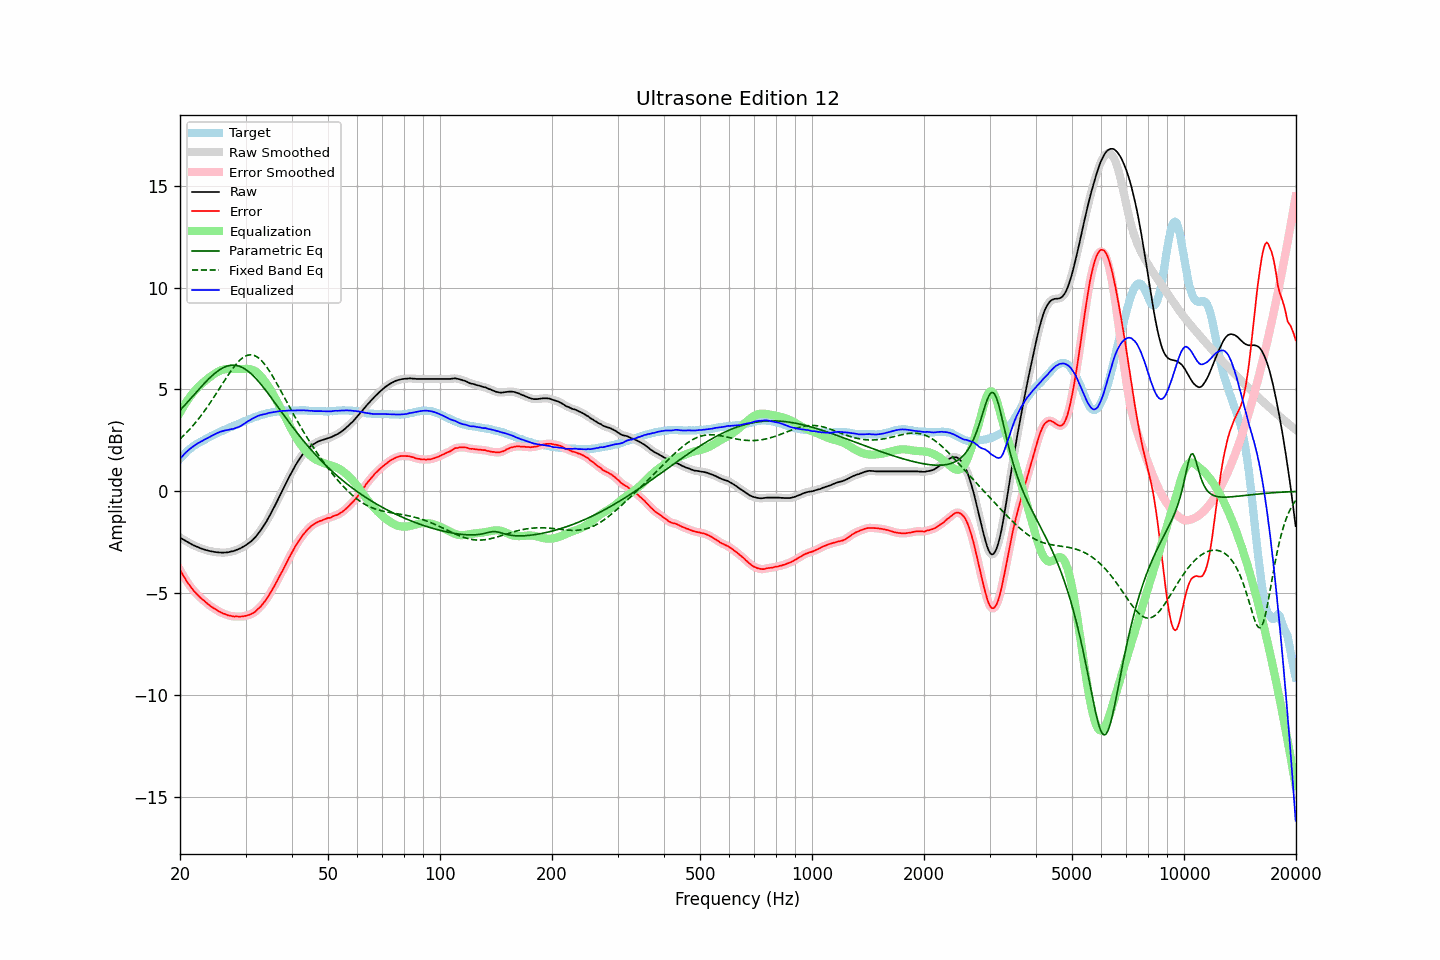

The table this chart was drawn from, first rows:
frequency, raw, error, smoothed, error_smoothed, equalization, parametric_eq, fixed_band_eq, equalized_raw, equalized_smoothed, target
20.00, -2.27, -3.87, -2.27, -3.87, 3.86, 3.97, 2.57, 1.59, 1.59, 1.59
20.20, -2.32, -4.01, -2.32, -4.00, 4.00, 4.06, 2.64, 1.68, 1.68, 1.68
20.40, -2.36, -4.14, -2.37, -4.14, 4.14, 4.14, 2.72, 1.77, 1.77, 1.77
20.61, -2.41, -4.25, -2.41, -4.27, 4.27, 4.23, 2.79, 1.86, 1.85, 1.84
20.81, -2.46, -4.40, -2.46, -4.39, 4.39, 4.32, 2.87, 1.93, 1.93, 1.93
21.02, -2.50, -4.51, -2.50, -4.51, 4.51, 4.41, 2.96, 2.00, 2.00, 2.01
21.23, -2.54, -4.61, -2.55, -4.62, 4.62, 4.50, 3.04, 2.08, 2.07, 2.07
21.44, -2.59, -4.73, -2.59, -4.73, 4.73, 4.59, 3.13, 2.13, 2.13, 2.13
21.66, -2.63, -4.83, -2.63, -4.83, 4.83, 4.68, 3.22, 2.19, 2.19, 2.20
21.87, -2.67, -4.93, -2.67, -4.92, 4.92, 4.76, 3.31, 2.25, 2.25, 2.25
22.09, -2.70, -5.00, -2.70, -5.01, 5.01, 4.85, 3.41, 2.30, 2.30, 2.30
22.31, -2.73, -5.08, -2.74, -5.09, 5.09, 4.94, 3.50, 2.36, 2.35, 2.35
22.54, -2.77, -5.17, -2.77, -5.17, 5.17, 5.03, 3.60, 2.40, 2.40, 2.40
22.76, -2.80, -5.24, -2.80, -5.24, 5.24, 5.12, 3.71, 2.44, 2.44, 2.44
22.99, -2.83, -5.31, -2.83, -5.31, 5.31, 5.20, 3.81, 2.48, 2.48, 2.48
23.22, -2.85, -5.37, -2.86, -5.38, 5.38, 5.29, 3.92, 2.53, 2.53, 2.52
23.45, -2.88, -5.45, -2.88, -5.44, 5.45, 5.37, 4.03, 2.57, 2.57, 2.57
23.69, -2.90, -5.51, -2.90, -5.51, 5.51, 5.45, 4.14, 2.61, 2.61, 2.61
23.92, -2.92, -5.57, -2.92, -5.58, 5.57, 5.53, 4.26, 2.65, 2.65, 2.65
24.16, -2.94, -5.64, -2.94, -5.63, 5.63, 5.61, 4.37, 2.69, 2.69, 2.70
24.40, -2.95, -5.69, -2.96, -5.69, 5.69, 5.68, 4.49, 2.74, 2.73, 2.74
24.65, -2.97, -5.74, -2.97, -5.74, 5.74, 5.75, 4.61, 2.77, 2.77, 2.77
24.89, -2.98, -5.79, -2.98, -5.79, 5.80, 5.81, 4.73, 2.81, 2.81, 2.81
25.14, -2.99, -5.84, -2.99, -5.84, 5.85, 5.88, 4.86, 2.85, 2.85, 2.85
25.39, -3.00, -5.89, -3.00, -5.89, 5.89, 5.93, 4.98, 2.89, 2.89, 2.89
25.65, -3.00, -5.93, -3.01, -5.93, 5.93, 5.98, 5.10, 2.92, 2.92, 2.92
25.91, -3.01, -5.97, -3.01, -5.97, 5.95, 6.03, 5.23, 2.94, 2.94, 2.95
26.16, -3.01, -6.01, -3.01, -6.00, 5.98, 6.07, 5.35, 2.96, 2.97, 2.99
26.43, -3.00, -6.03, -3.01, -6.03, 5.99, 6.11, 5.47, 2.99, 2.98, 3.02
26.69, -3.00, -6.07, -3.00, -6.06, 6.00, 6.14, 5.59, 3.00, 3.00, 3.06
26.96, -2.99, -6.09, -2.99, -6.09, 6.01, 6.16, 5.71, 3.01, 3.02, 3.10
27.23, -2.97, -6.10, -2.98, -6.11, 6.01, 6.18, 5.83, 3.03, 3.03, 3.13
27.50, -2.95, -6.12, -2.96, -6.13, 6.01, 6.19, 5.94, 3.05, 3.05, 3.17
27.77, -2.94, -6.14, -2.94, -6.14, 6.00, 6.19, 6.05, 3.06, 3.07, 3.20
28.05, -2.91, -6.15, -2.91, -6.15, 6.00, 6.19, 6.15, 3.09, 3.09, 3.24
28.33, -2.88, -6.14, -2.89, -6.15, 6.00, 6.18, 6.25, 3.12, 3.11, 3.26
28.62, -2.85, -6.15, -2.85, -6.15, 6.00, 6.16, 6.34, 3.15, 3.15, 3.30
28.90, -2.82, -6.16, -2.82, -6.15, 6.00, 6.14, 6.42, 3.18, 3.18, 3.34
29.19, -2.78, -6.15, -2.78, -6.15, 6.00, 6.11, 6.49, 3.22, 3.22, 3.37
29.48, -2.73, -6.15, -2.74, -6.14, 6.00, 6.07, 6.55, 3.27, 3.26, 3.41
29.78, -2.69, -6.13, -2.69, -6.13, 6.01, 6.02, 6.61, 3.31, 3.32, 3.43
30.08, -2.64, -6.12, -2.64, -6.11, 6.01, 5.97, 6.65, 3.37, 3.37, 3.47
30.38, -2.58, -6.08, -2.59, -6.09, 6.01, 5.92, 6.68, 3.43, 3.42, 3.50
30.68, -2.53, -6.07, -2.53, -6.07, 6.01, 5.86, 6.69, 3.47, 3.47, 3.54
30.99, -2.47, -6.03, -2.47, -6.04, 5.99, 5.79, 6.70, 3.52, 3.52, 3.56
31.30, -2.40, -6.00, -2.40, -6.00, 5.97, 5.71, 6.69, 3.56, 3.56, 3.60
31.61, -2.32, -5.95, -2.33, -5.95, 5.93, 5.64, 6.67, 3.61, 3.61, 3.63
31.93, -2.24, -5.90, -2.24, -5.89, 5.89, 5.56, 6.64, 3.64, 3.65, 3.65
32.24, -2.14, -5.82, -2.14, -5.82, 5.83, 5.47, 6.59, 3.69, 3.68, 3.67
32.57, -2.04, -5.75, -2.04, -5.75, 5.76, 5.38, 6.54, 3.71, 3.71, 3.70
32.89, -1.93, -5.67, -1.93, -5.67, 5.68, 5.29, 6.47, 3.74, 3.74, 3.74
33.22, -1.82, -5.58, -1.82, -5.58, 5.58, 5.19, 6.39, 3.76, 3.76, 3.76
33.55, -1.70, -5.48, -1.71, -5.49, 5.48, 5.09, 6.30, 3.78, 3.78, 3.78
33.89, -1.58, -5.38, -1.58, -5.38, 5.38, 4.99, 6.20, 3.79, 3.80, 3.80
34.23, -1.45, -5.28, -1.45, -5.27, 5.27, 4.89, 6.09, 3.81, 3.82, 3.82
34.57, -1.30, -5.15, -1.31, -5.15, 5.15, 4.78, 5.98, 3.84, 3.84, 3.84
34.92, -1.16, -5.02, -1.16, -5.02, 5.02, 4.68, 5.86, 3.86, 3.86, 3.85
35.27, -1.02, -4.89, -1.01, -4.89, 4.89, 4.57, 5.73, 3.87, 3.87, 3.88
35.62, -0.86, -4.75, -0.86, -4.75, 4.75, 4.46, 5.60, 3.89, 3.89, 3.89
35.97, -0.71, -4.61, -0.71, -4.61, 4.61, 4.35, 5.46, 3.90, 3.90, 3.89
... 635 more rows
